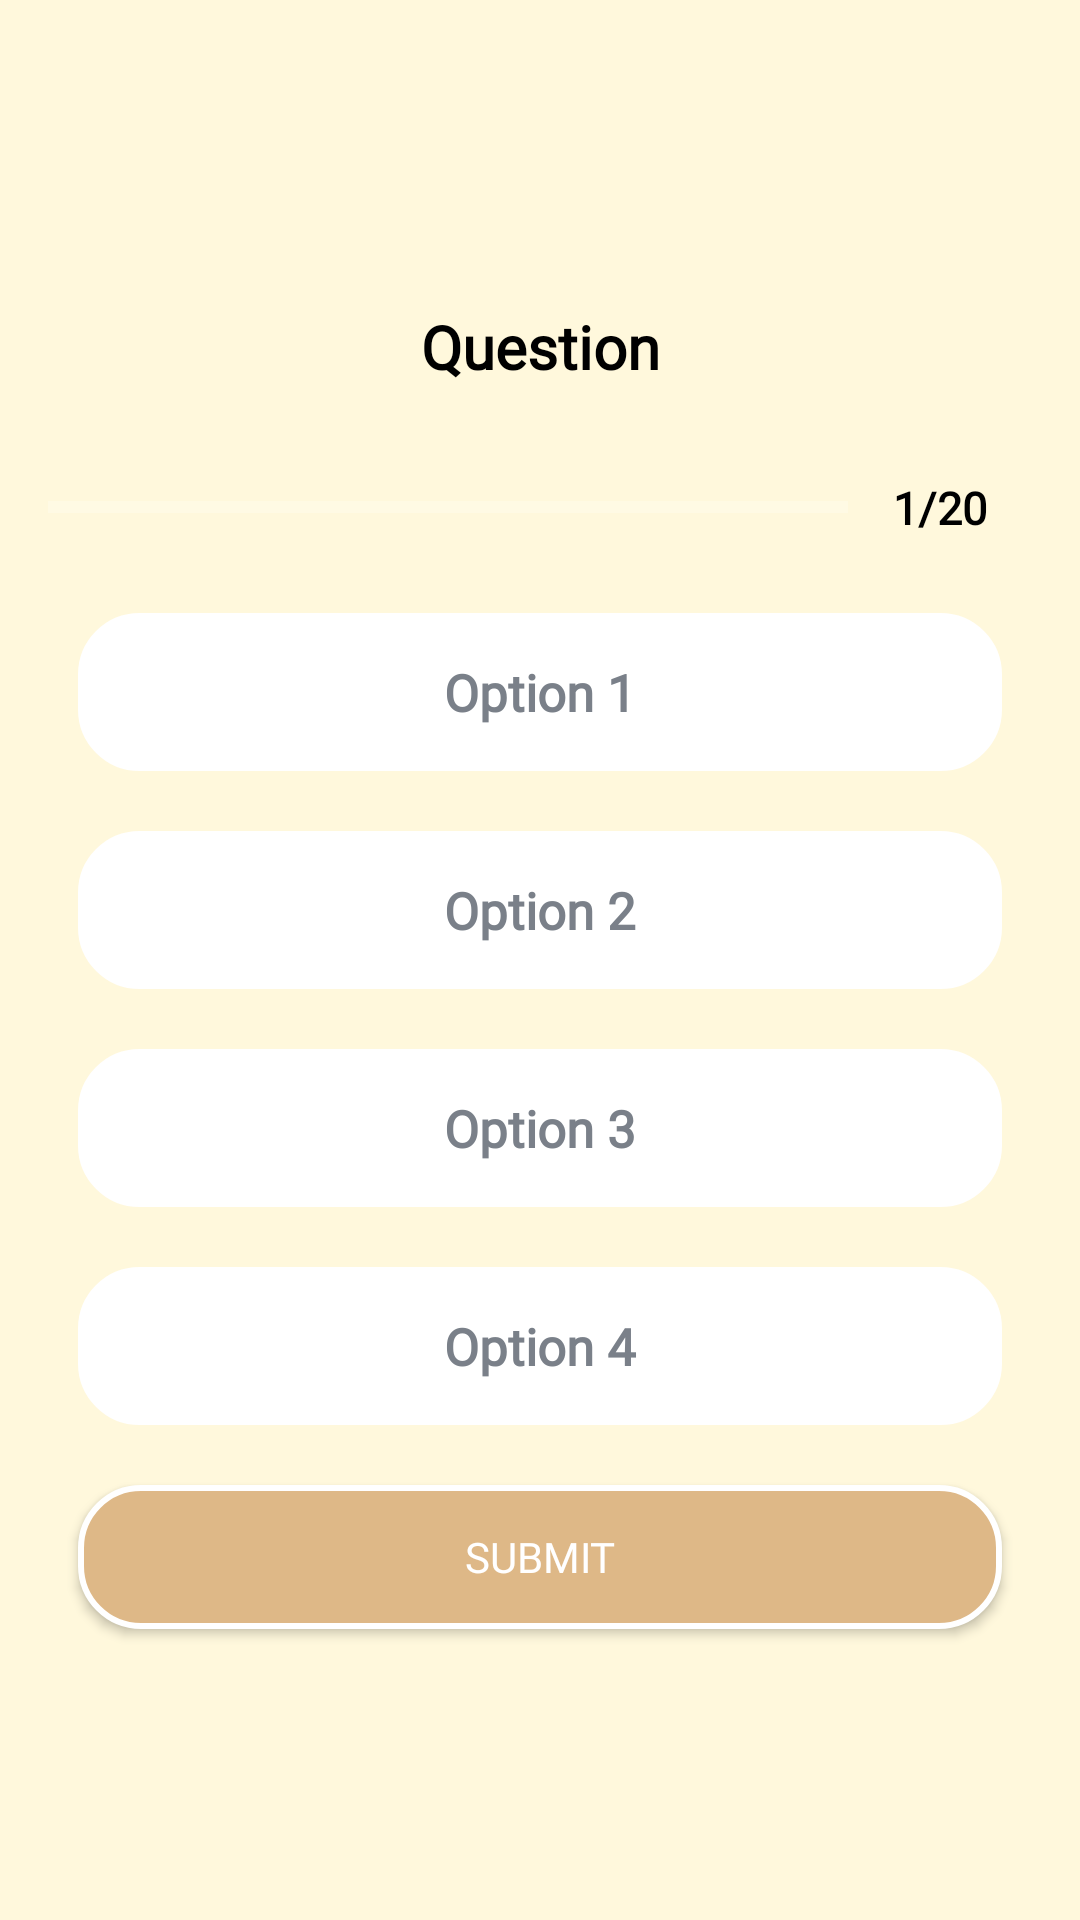

Reconstruct the res/layout file that produces this screen, plus the resources it refers to.
<!-- AndroidManifest.xml: application theme Theme.AppCompat -->
<!-- res/layout/fragment_game.xml -->
<?xml version="1.0" encoding="utf-8"?>
<layout>

    <ScrollView xmlns:android="http://schemas.android.com/apk/res/android"
        xmlns:tools="http://schemas.android.com/tools"
        android:layout_width="match_parent"
        android:layout_height="match_parent"
        android:fillViewport="true">

        <LinearLayout
            android:layout_width="match_parent"
            android:layout_height="wrap_content"
            android:background="#FFF8DC"
            android:gravity="center"
            android:orientation="vertical"
            android:padding="16dp"
            tools:context=".fragments.GameFragment">

            <TextView
                android:id="@+id/tv_question"
                android:layout_width="match_parent"
                android:layout_height="wrap_content"
                android:layout_margin="15dp"
                android:fontFamily="@font/light"
                android:gravity="center"
                android:text="Question"
                android:textColor="@color/black"
                android:textSize="20sp"
                android:textStyle="bold" />

            <ImageView
                android:id="@+id/imageView"
                android:layout_width="wrap_content"
                android:layout_height="wrap_content"
                android:adjustViewBounds="true"
                android:scaleType="fitXY"
                android:src="@drawable/a" />

            <LinearLayout
                android:id="@+id/ll_progressbar"
                android:layout_width="match_parent"
                android:layout_height="wrap_content"
                android:gravity="center_vertical"
                android:orientation="horizontal">

                <ProgressBar
                    android:id="@+id/pb"
                    style="?android:attr/progressBarStyleHorizontal"
                    android:layout_width="0dp"
                    android:layout_height="wrap_content"
                    android:layout_weight="1"
                    android:indeterminate="false"
                    android:max="20"
                    android:minHeight="50dp"
                    android:progress="0" />

                <TextView
                    android:id="@+id/tv_progress"
                    android:layout_width="wrap_content"
                    android:layout_height="wrap_content"
                    android:fontFamily="@font/light"
                    android:gravity="center"
                    android:padding="15dp"
                    android:text="1/20"
                    android:textColor="@color/black"
                    android:textSize="15sp"
                    android:textStyle="bold" />

            </LinearLayout>

            <TextView
                android:id="@+id/tv_optionOne"
                android:layout_width="match_parent"
                android:layout_height="wrap_content"
                android:layout_margin="10dp"
                android:background="@drawable/default_option_border_bg"
                android:fontFamily="@font/light"
                android:gravity="center"
                android:padding="15dp"
                android:text="Option 1"
                android:textColor="#7A8089"
                android:textSize="17sp"
                android:textStyle="bold" />

            <TextView
                android:id="@+id/tv_optionTwo"
                android:layout_width="match_parent"
                android:layout_height="wrap_content"
                android:layout_margin="10dp"
                android:background="@drawable/default_option_border_bg"
                android:fontFamily="@font/light"
                android:gravity="center"
                android:padding="15dp"
                android:text="Option 2"
                android:textColor="#7A8089"
                android:textSize="17sp"
                android:textStyle="bold" />

            <TextView
                android:id="@+id/tv_optionThree"
                android:layout_width="match_parent"
                android:layout_height="wrap_content"
                android:layout_margin="10dp"
                android:background="@drawable/default_option_border_bg"
                android:fontFamily="@font/light"
                android:gravity="center"
                android:padding="15dp"
                android:text="Option 3"
                android:textColor="#7A8089"
                android:textSize="17sp"
                android:textStyle="bold" />

            <TextView
                android:id="@+id/tv_optionFour"
                android:layout_width="match_parent"
                android:layout_height="wrap_content"
                android:layout_margin="10dp"
                android:background="@drawable/default_option_border_bg"
                android:fontFamily="@font/light"
                android:gravity="center"
                android:padding="15dp"
                android:text="Option 4"
                android:textColor="#7A8089"
                android:textSize="17sp"
                android:textStyle="bold" />

            <Button
                android:id="@+id/btnSubmit"
                android:layout_width="match_parent"
                android:layout_height="wrap_content"
                android:layout_margin="10dp"
                android:background="@drawable/button_shape"
                android:fontFamily="@font/light"
                android:text="SUBMIT" />

        </LinearLayout>
    </ScrollView>
</layout>
<!-- resources referenced by this layout -->
<resources>
  <!-- drawable button_shape (drawable) -->
  <?xml version="1.0" encoding="utf-8"?>
  <selector xmlns:android="http://schemas.android.com/apk/res/android">
      <item>
          <shape>
              <corners android:radius="20dp" />
              <stroke android:width="2dp" android:color="@color/white" />
              <solid android:color="#DEB887"/>
          </shape>
      </item>
  </selector>
  <!-- drawable default_option_border_bg (drawable) -->
  <?xml version="1.0" encoding="utf-8"?>
  <shape xmlns:android="http://schemas.android.com/apk/res/android"
      android:shape="rectangle">
      <stroke
          android:width="1dp"
          android:color="#FFFFFF" />
      <solid android:color="@android:color/white" />
      <corners android:radius="20dp" />
  </shape>
  <!-- not gathered from this repository: default colours our renderer supplied (Android Studio template values) -->
  <color name="black">#FF000000</color>
  <color name="white">#FFFFFFFF</color>
</resources>
